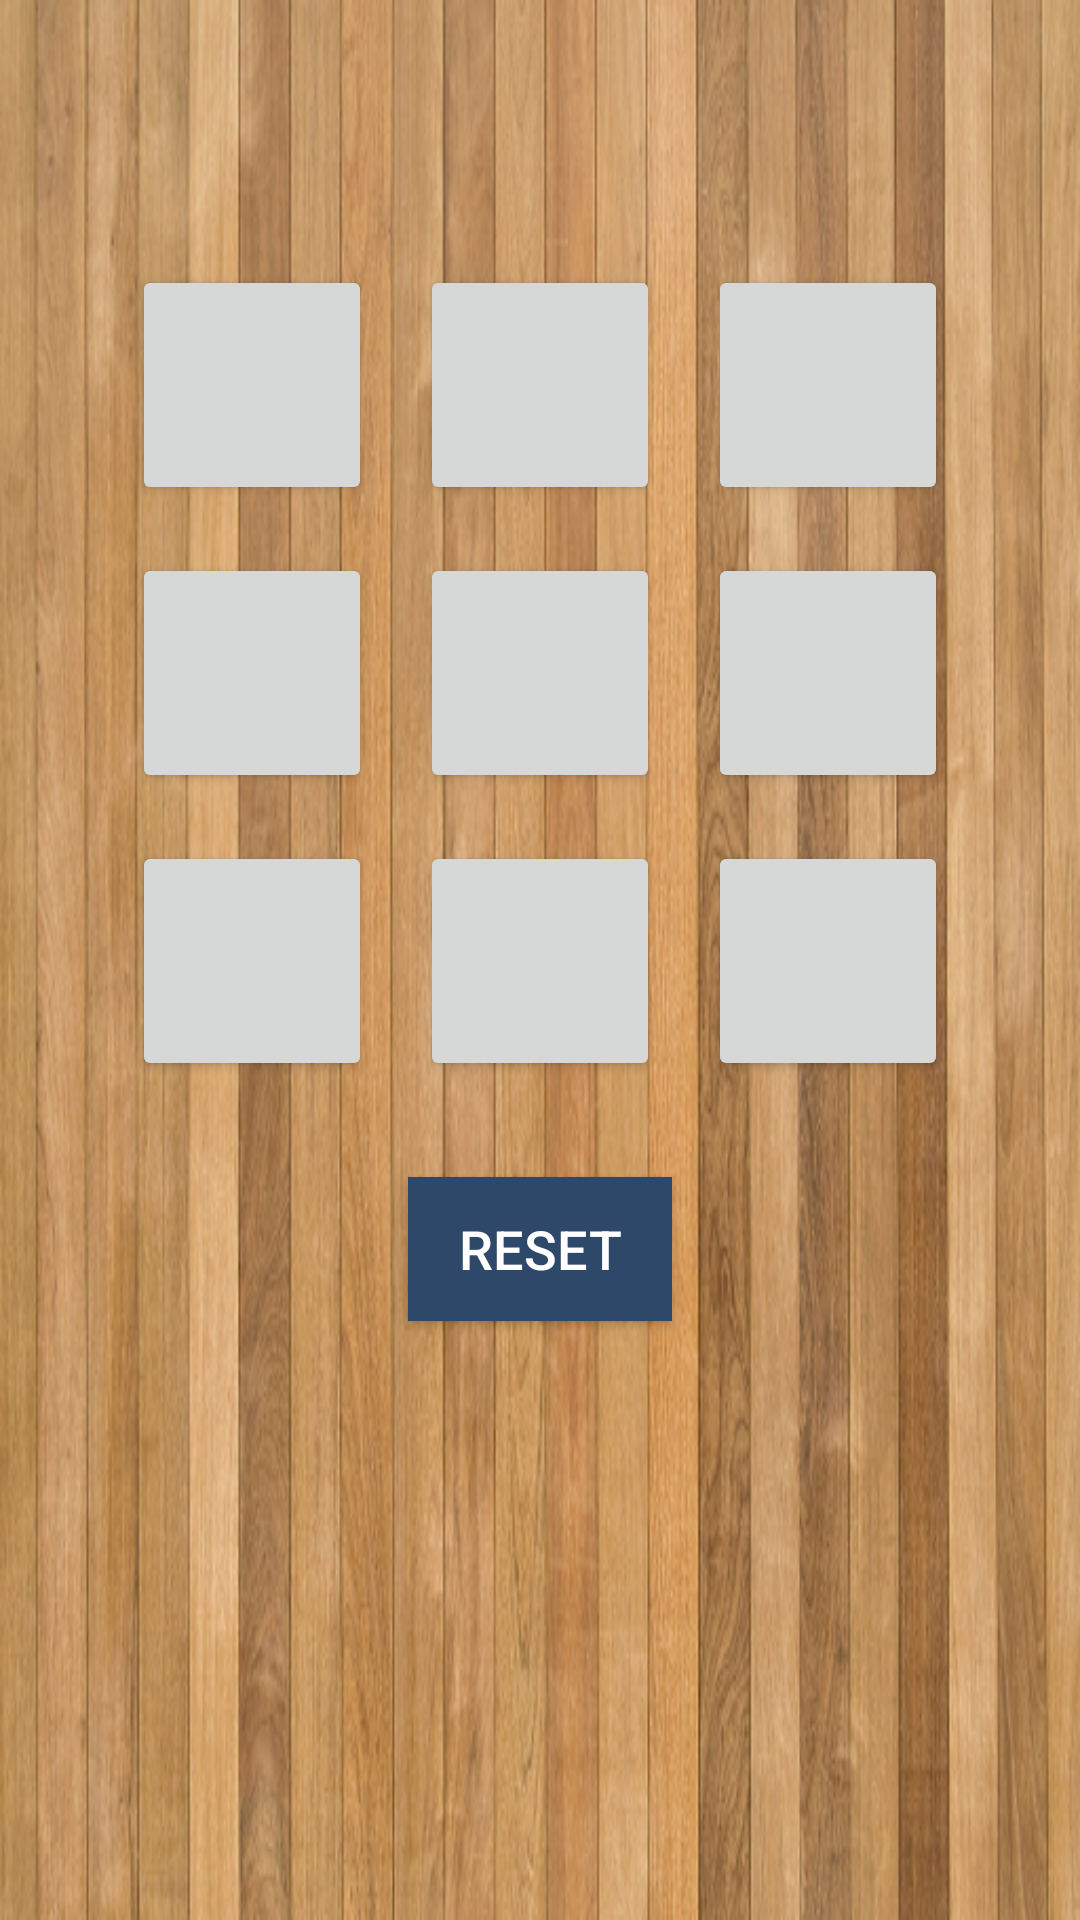

The Android layout XML behind this screen, and the referenced resources:
<!-- AndroidManifest.xml: application theme AppTheme -->
<!-- res/layout/three_grid.xml -->
<?xml version="1.0" encoding="utf-8"?>

<RelativeLayout xmlns:android="http://schemas.android.com/apk/res/android"
    android:id="@+id/activity_main"
    android:layout_width="match_parent"
    android:layout_height="match_parent"
    android:background="@drawable/board"
    android:paddingBottom="@dimen/activity_vertical_margin"
    android:paddingLeft="@dimen/activity_horizontal_margin"
    android:paddingRight="@dimen/activity_horizontal_margin"
    android:paddingTop="@dimen/activity_vertical_margin"
    >

    <TextView
        android:id="@+id/status"
        android:layout_width="wrap_content"
        android:layout_height="wrap_content"
        android:textColor="#424242"
        android:textSize="18sp"
        android:layout_centerHorizontal="true"
        android:layout_margin="16dp"
        android:padding="8dp"
        />

    <TableLayout
        android:id="@+id/gameBoard"
        android:layout_width="wrap_content"
        android:layout_height="wrap_content"
        android:layout_centerHorizontal="true"
        android:layout_below="@+id/status"
        android:rowCount="3"
        android:columnCount="3"
        android:padding="8dp">


        <TableRow>

            <Button
                android:id="@+id/box1"
                android:layout_width="80dp"
                android:layout_height="80dp"
                android:textSize="22sp"
                android:textColor="#FFFFFF"
                android:gravity="center"
                android:layout_margin="8dp"
                android:onClick="btn"
                />

            <Button
                android:id="@+id/box2"
                android:layout_width="80dp"
                android:layout_height="80dp"
                android:textSize="22sp"
                android:textColor="#FFFFFF"
                android:gravity="center"
                android:layout_margin="8dp"
                android:onClick="btn"
                />

            <Button
                android:id="@+id/box3"
                android:layout_width="80dp"
                android:layout_height="80dp"
                android:textSize="22sp"
                android:textColor="#FFFFFF"
                android:gravity="center"
                android:layout_margin="8dp"
                android:onClick="btn"
                />

        </TableRow>

        <TableRow>

            <Button
                android:id="@+id/box4"
                android:layout_width="80dp"
                android:layout_height="80dp"
                android:textSize="22sp"
                android:textColor="#FFFFFF"
                android:gravity="center"
                android:layout_margin="8dp"
                android:onClick="btn"
                />

            <Button
                android:id="@+id/box5"
                android:layout_width="80dp"
                android:layout_height="80dp"
                android:textSize="22sp"
                android:textColor="#FFFFFF"
                android:gravity="center"
                android:layout_margin="8dp"
                android:onClick="btn"
                />

            <Button
                android:id="@+id/box6"
                android:layout_width="80dp"
                android:layout_height="80dp"
                android:textSize="22sp"
                android:textColor="#FFFFFF"
                android:gravity="center"
                android:layout_margin="8dp"
                android:onClick="btn"
                />

        </TableRow>

        <TableRow>

            <Button
                android:id="@+id/box7"
                android:layout_width="80dp"
                android:layout_height="80dp"
                android:textSize="22sp"
                android:textColor="#FFFFFF"
                android:gravity="center"
                android:layout_margin="8dp"
                android:onClick="btn"
                />

            <Button
                android:id="@+id/box8"
                android:layout_width="80dp"
                android:layout_height="80dp"
                android:textSize="22sp"
                android:textColor="#FFFFFF"
                android:gravity="center"
                android:layout_margin="8dp"
                android:onClick="btn"
                />

            <Button
                android:id="@+id/box9"
                android:layout_width="80dp"
                android:layout_height="80dp"
                android:textSize="22sp"
                android:textColor="#FFFFFF"
                android:gravity="center"
                android:layout_margin="8dp"
                android:onClick="btn"
                />

        </TableRow>

    </TableLayout>

    <Button
        android:id="@+id/reset"
        android:layout_width="wrap_content"
        android:layout_height="wrap_content"
        android:layout_below="@+id/gameBoard"
        android:layout_centerHorizontal="true"
        android:layout_margin="16dp"
        android:padding="8dp"
        android:text="RESET"
        android:onClick="reset"
        android:textSize="18sp"
        android:textColor="#FFFFFF"
        android:background="@color/button"
        />

</RelativeLayout>
<!-- resources referenced by this layout -->
<resources>
  <color name="button">#2e4869</color>
  <!-- drawable board: png bitmap (drawable, 461219 bytes) -->
  <style name="AppTheme" parent="Theme.AppCompat.Light.DarkActionBar">
          
          
          <item name="colorPrimary">#2e4869</item>
      </style>
</resources>
